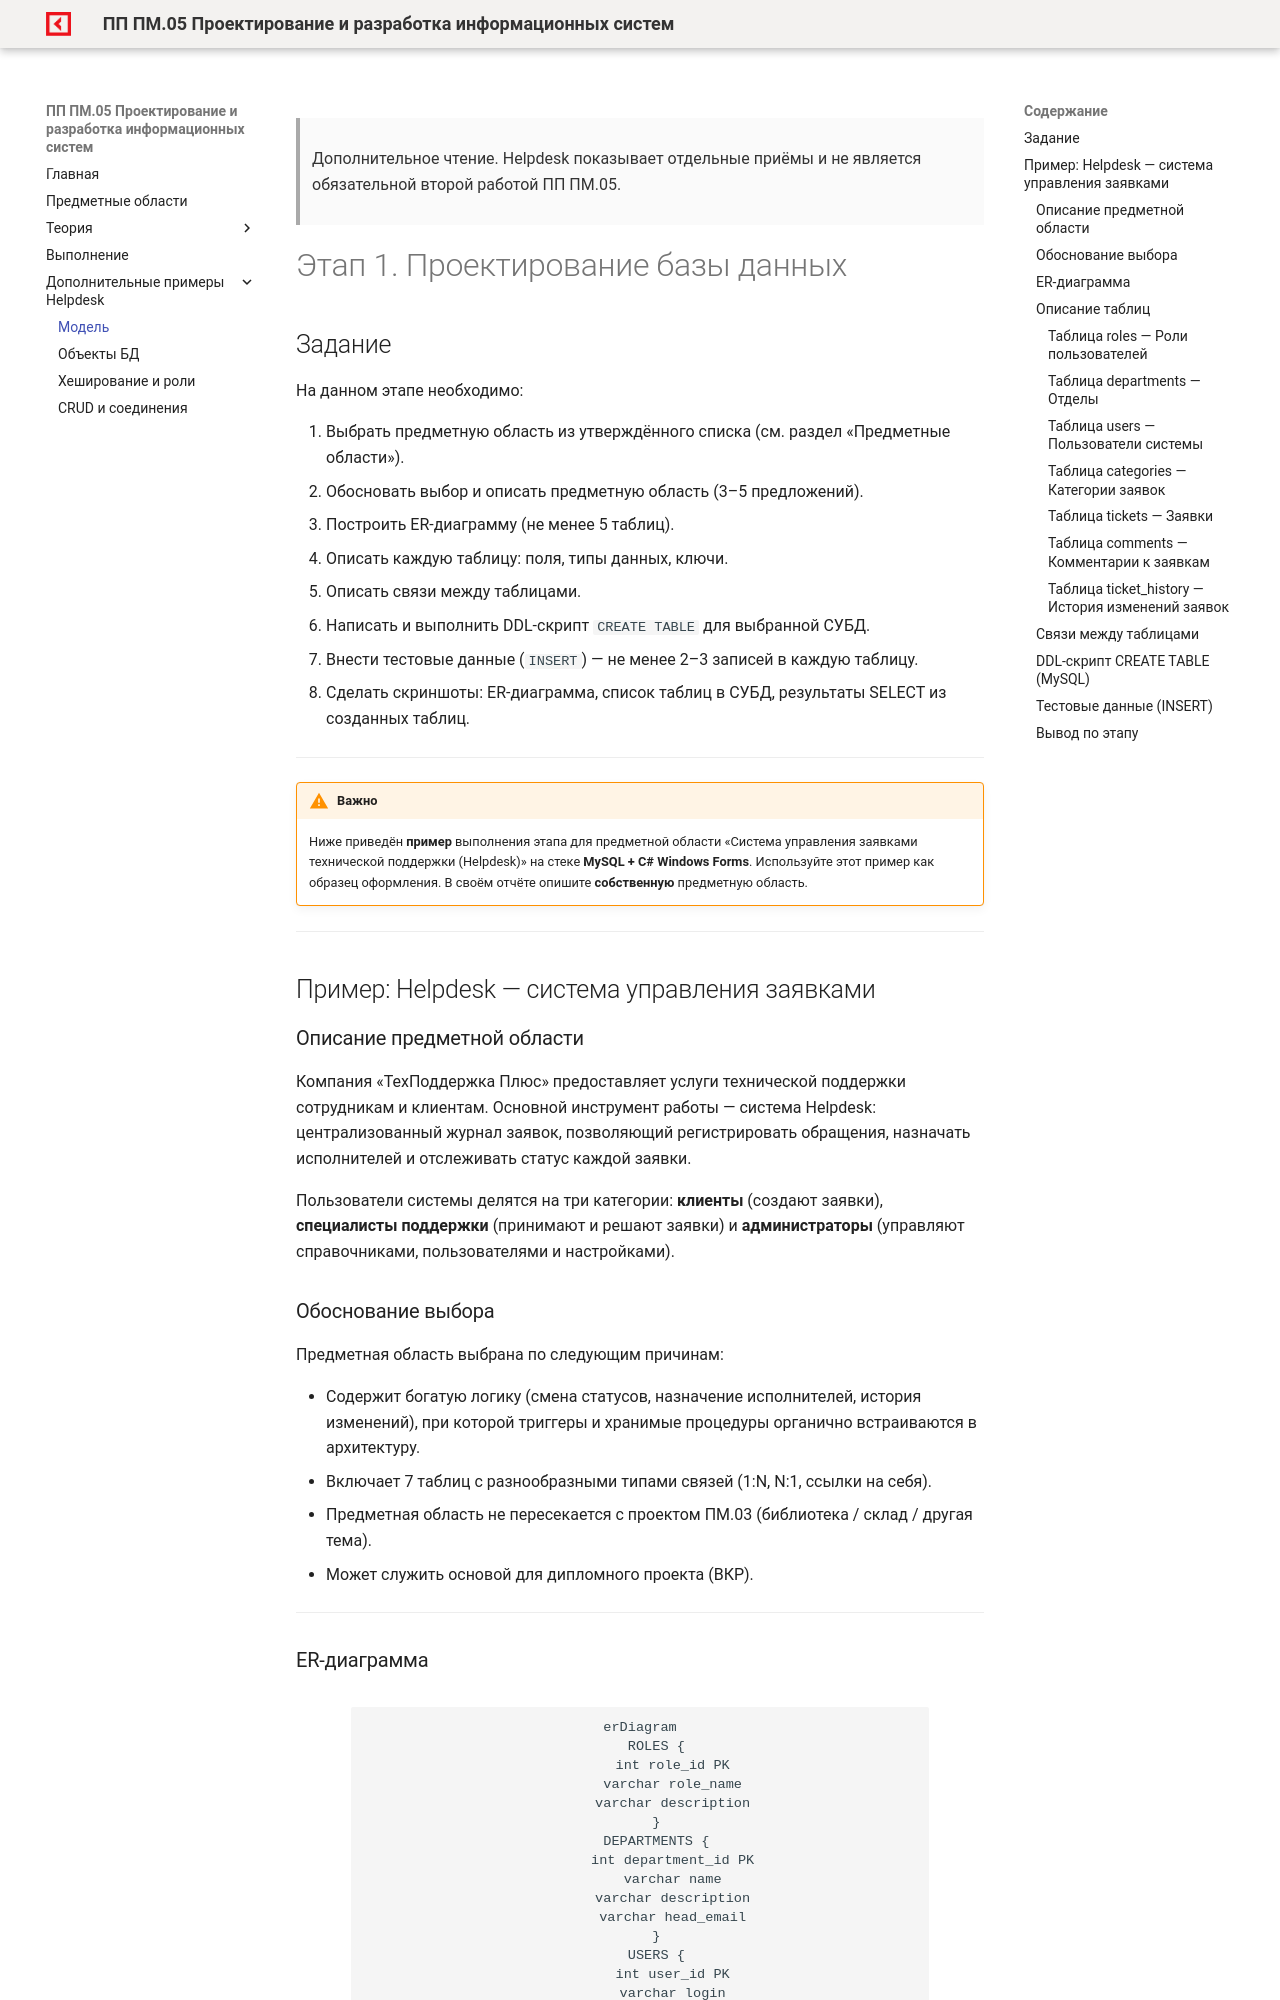

repository: OlgaKraven/DKIP.PP.PM.05-method8cem · page: examples/helpdesk1.html · generator: mkdocs

> Дополнительное чтение. Helpdesk показывает отдельные приёмы и не является обязательной второй работой ПП ПМ.05.

# Этап 1. Проектирование базы данных

## Задание

На данном этапе необходимо:

1. Выбрать предметную область из утверждённого списка (см. раздел «Предметные области»).
2. Обосновать выбор и описать предметную область (3–5 предложений).
3. Построить ER-диаграмму (не менее 5 таблиц).
4. Описать каждую таблицу: поля, типы данных, ключи.
5. Описать связи между таблицами.
6. Написать и выполнить DDL-скрипт `CREATE TABLE` для выбранной СУБД.
7. Внести тестовые данные (`INSERT`) — не менее 2–3 записей в каждую таблицу.
8. Сделать скриншоты: ER-диаграмма, список таблиц в СУБД, результаты SELECT из созданных таблиц.

---

!!! warning "Важно"
    Ниже приведён **пример** выполнения этапа для предметной области «Система управления заявками технической поддержки (Helpdesk)» на стеке **MySQL + C# Windows Forms**. Используйте этот пример как образец оформления. В своём отчёте опишите **собственную** предметную область.

---

## Пример: Helpdesk — система управления заявками

### Описание предметной области

Компания «ТехПоддержка Плюс» предоставляет услуги технической поддержки сотрудникам и клиентам. Основной инструмент работы — система Helpdesk: централизованный журнал заявок, позволяющий регистрировать обращения, назначать исполнителей и отслеживать статус каждой заявки.

Пользователи системы делятся на три категории: **клиенты** (создают заявки), **специалисты поддержки** (принимают и решают заявки) и **администраторы** (управляют справочниками, пользователями и настройками).

### Обоснование выбора

Предметная область выбрана по следующим причинам:

- Содержит богатую логику (смена статусов, назначение исполнителей, история изменений), при которой триггеры и хранимые процедуры органично встраиваются в архитектуру.
- Включает 7 таблиц с разнообразными типами связей (1:N, N:1, ссылки на себя).
- Предметная область не пересекается с проектом ПМ.03 (библиотека / склад / другая тема).
- Может служить основой для дипломного проекта (ВКР).

---
